2-way image classification set "signature_classifier" from GitHub (rishabh1263/Document-verification-system); label vocabulary: non signature, signature.

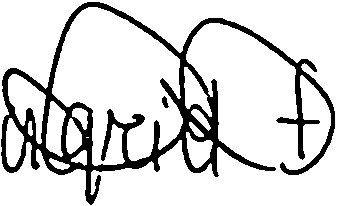
Label: signature

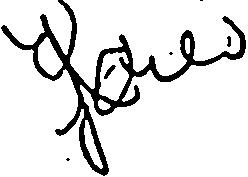
Label: signature

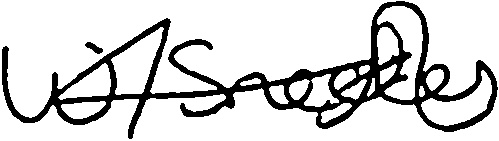
Label: signature

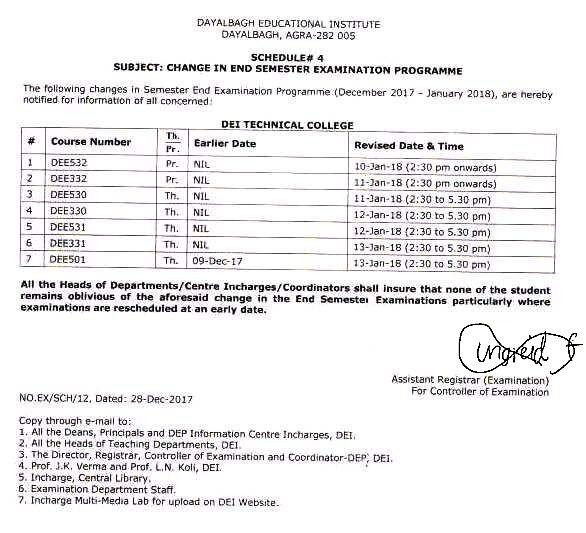
Label: non signature

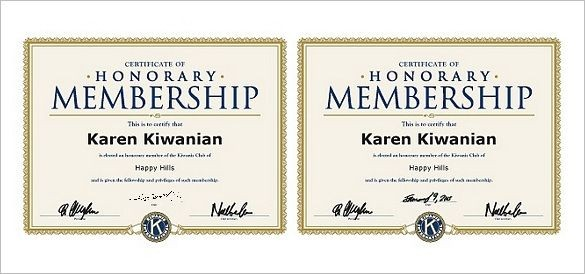
Label: non signature

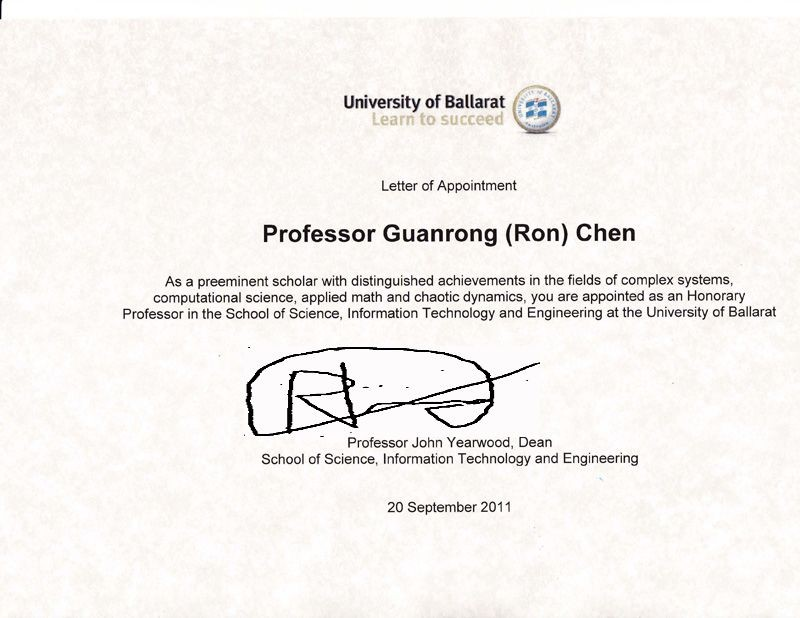
Label: non signature
